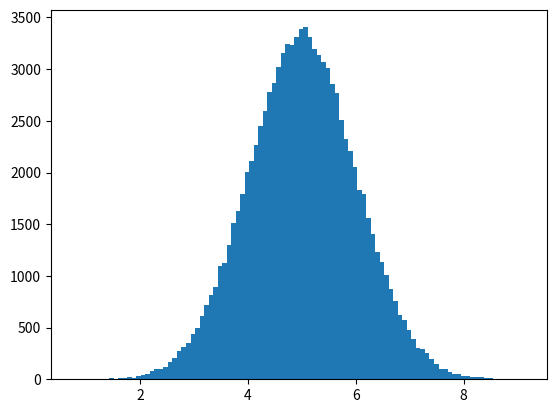

This figure's Python source:
# [redacted]
# [redacted]
import numpy
import matplotlib.pyplot as plt
x=numpy.random.normal(5.0,1.0,100000)
plt.hist(x,100)
plt.show()